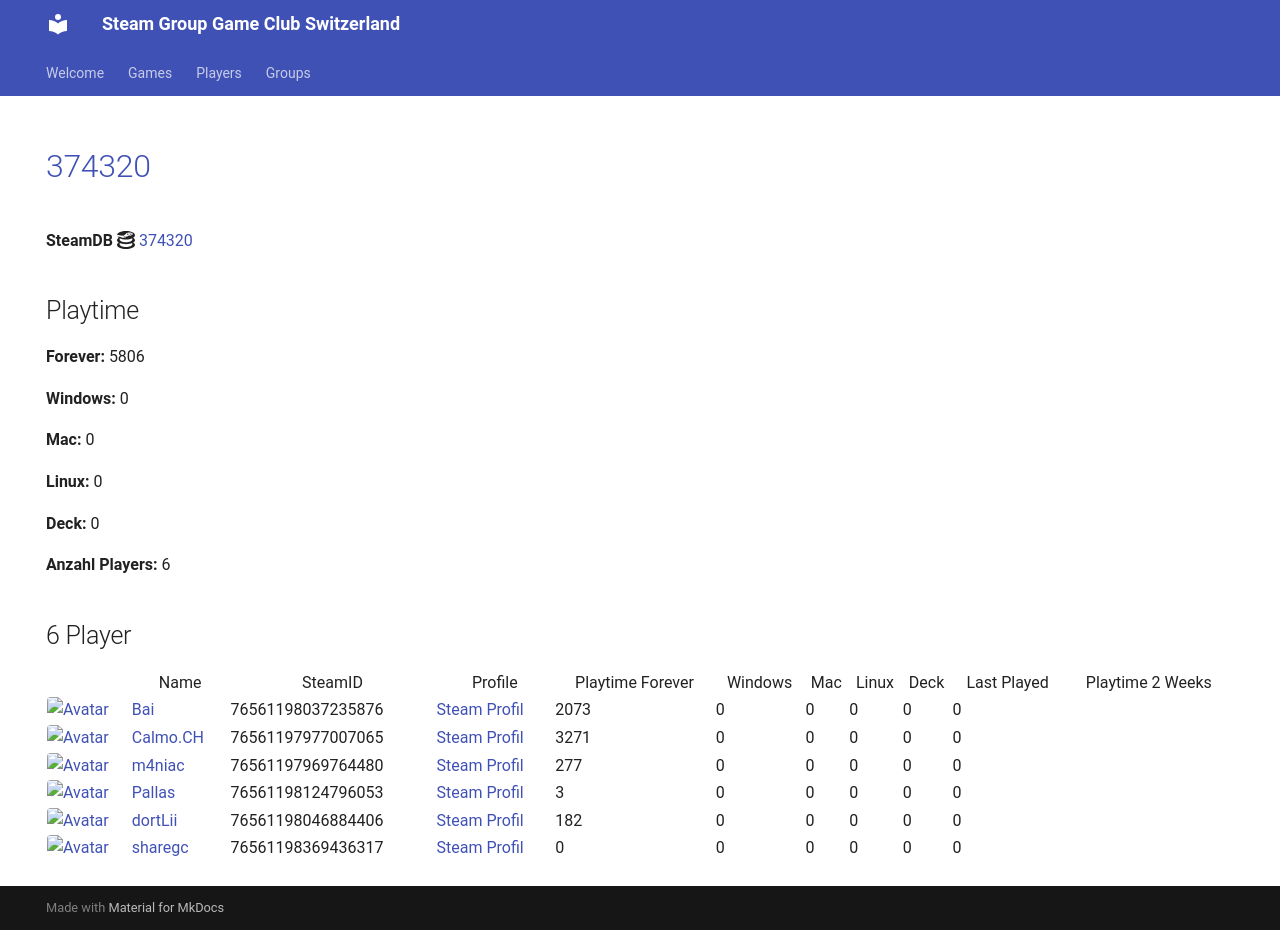

repository: Game-Club-Switzerland/steam.gameclub.ch · page: game/374320/index.html · generator: mkdocs

---
hide:
  - navigation
  - toc
---
# <a href="https://store.steampowered.com/app/374320">374320</a>

**SteamDB :simple-steamdb:** <a href="https://steamdb.info/app/374320">374320</a>

## Playtime

**Forever:** 5806

**Windows:** 0

**Mac:** 0

**Linux:** 0

**Deck:** 0

**Anzahl Players:** 6
## 6 Player

<table id="charts-table" class="display" style="width:100%">
            <thead>
                <tr>
                    <th></th>
                    <th>Name</th>
                    <th>SteamID</th>
                    <th>Profile</th>
                    <th>Playtime Forever</th>
                    <th>Windows</th>
                    <th>Mac</th>
                    <th>Linux</th>
                    <th>Deck</th>
                    <th>Last Played</th>
                    <th>Playtime 2 Weeks</th>
                </tr>
            </thead>
            <tbody>
        <tr>
<td><a href="/player/76561198037235876" target="_blank" title="Bai"><img src="https://avatars.steamstatic.com/ff66d7ecdb46a2149b8a34f896885c36a533e130_full.jpg" alt="Avatar" style="width:48px;height:48px;border-radius:4px;"></a></td><td><a href="/player/76561198037235876" target="_blank" title="Bai">Bai</a></td><td>76561198037235876</td><td><a href="https://steamcommunity.com/profiles/76561198037235876/" target="_blank">Steam Profil</a></td><td>2073</td><td>0</td><td>0</td><td>0</td><td>0</td><td>0</td><td></td></tr>
<tr>
<td><a href="/player/76561198046884406" target="_blank" title="dortLii"><img src="https://avatars.steamstatic.com/590ad64cb45408ba7fbcff9c04381c55886614e0_full.jpg" alt="Avatar" style="width:48px;height:48px;border-radius:4px;"></a></td><td><a href="/player/76561198046884406" target="_blank" title="dortLii">dortLii</a></td><td>76561198046884406</td><td><a href="https://steamcommunity.com/profiles/76561198046884406/" target="_blank">Steam Profil</a></td><td>182</td><td>0</td><td>0</td><td>0</td><td>0</td><td>0</td><td></td></tr>
<tr>
<td><a href="/player/76561197969764480" target="_blank" title="m4niac"><img src="https://avatars.steamstatic.com/7d4a07b7909b83ce6e61db85a98ab4e315c3e6b2_full.jpg" alt="Avatar" style="width:48px;height:48px;border-radius:4px;"></a></td><td><a href="/player/76561197969764480" target="_blank" title="m4niac">m4niac</a></td><td>76561197969764480</td><td><a href="https://steamcommunity.com/profiles/76561197969764480/" target="_blank">Steam Profil</a></td><td>277</td><td>0</td><td>0</td><td>0</td><td>0</td><td>0</td><td></td></tr>
<tr>
<td><a href="/player/76561198124796053" target="_blank" title="Pallas"><img src="https://avatars.steamstatic.com/4630dfff0852bfa9ba5d90058491e1b218af8dd6_full.jpg" alt="Avatar" style="width:48px;height:48px;border-radius:4px;"></a></td><td><a href="/player/76561198124796053" target="_blank" title="Pallas">Pallas</a></td><td>76561198124796053</td><td><a href="https://steamcommunity.com/profiles/76561198124796053/" target="_blank">Steam Profil</a></td><td>3</td><td>0</td><td>0</td><td>0</td><td>0</td><td>0</td><td></td></tr>
<tr>
<td><a href="/player/76561197977007065" target="_blank" title="Calmo.CH"><img src="https://avatars.steamstatic.com/d5f87817aa0e703dfdb751872ff2545763312145_full.jpg" alt="Avatar" style="width:48px;height:48px;border-radius:4px;"></a></td><td><a href="/player/76561197977007065" target="_blank" title="Calmo.CH">Calmo.CH</a></td><td>76561197977007065</td><td><a href="https://steamcommunity.com/profiles/76561197977007065/" target="_blank">Steam Profil</a></td><td>3271</td><td>0</td><td>0</td><td>0</td><td>0</td><td>0</td><td></td></tr>
<tr>
<td><a href="/player/76561198369436317" target="_blank" title="sharegc"><img src="https://avatars.steamstatic.com/4b6a981698f8bca38682c48e3b75a2e012c626ab_full.jpg" alt="Avatar" style="width:48px;height:48px;border-radius:4px;"></a></td><td><a href="/player/76561198369436317" target="_blank" title="sharegc">sharegc</a></td><td>76561198369436317</td><td><a href="https://steamcommunity.com/id/sharegc/" target="_blank">Steam Profil</a></td><td>0</td><td>0</td><td>0</td><td>0</td><td>0</td><td>0</td><td></td></tr>
</tbody>
</table>
